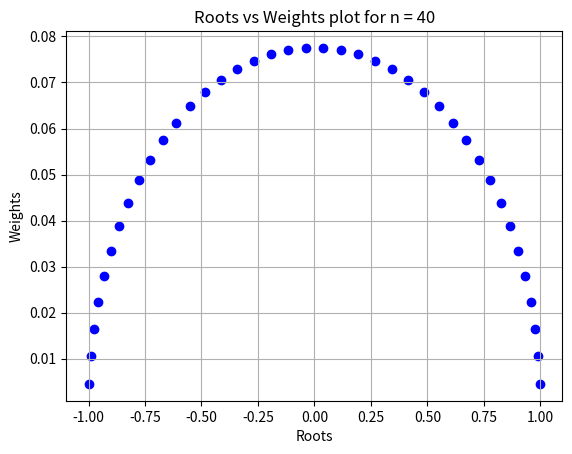

Recreate this plot in Python.
import numpy as np
import matplotlib.pyplot as plt
from scipy.integrate import quad

def legendre_polynomial(n):
   
    if n == 0:
        return np.poly1d([1])  # P_0(x) = 1
    elif n == 1:
        return np.poly1d([1, 0])  # P_1(x) = x

    P_0 = np.poly1d([1])
    P_1 = np.poly1d([1, 0])

    for i in range(1, n):
        P_next = ((2 * i + 1) * np.poly1d([1, 0]) * P_1 - i * P_0) / (i + 1)
        P_0, P_1 = P_1, P_next

    return P_1


def legendre_companion_matrix(n):

    poly = legendre_polynomial(n)
    coeffs = poly.coeffs  
    
    coeffs = coeffs / coeffs[0]

    companion_matrix = np.zeros((n, n))
    companion_matrix[0, :] = -coeffs[1:]
    for i in range(1, n):
        companion_matrix[i, i - 1] = 1

    return companion_matrix


def lagrange(x, x_values, i):

    basis = 1.0
    epsilon = 1e-10

    for j in range(len(x_values)):
        if i != j:
            basis *= (x - x_values[j]) / ((x_values[i] - x_values[j]) + epsilon)
            
    return basis


def weights_for_legendre(roots):

    n = len(roots)
    weights = np.zeros(n)

    for i in range(n):
        weights[i] = quad(lagrange, -1, 1, args=(roots, i))[0]

    return weights


def signed_absolute(z_array):

    magnitudes = np.abs(z_array)
    signs = np.where(np.real(z_array) >= 0, 1, -1)

    return magnitudes * signs

n = 40
print(f"Legendre of Polynomial of order {n} :")
print(legendre_polynomial(n))
print()

companion_matrix = legendre_companion_matrix(n)
print("Companion Matrix :")
print(companion_matrix)
print()

eigen_values, eigen_vectors = np.linalg.eig(companion_matrix)
roots = np.sort(signed_absolute(eigen_values))
print(f"Roots of the Legendre Polynomial of order {n} :")
print(roots)
print()

weights = weights_for_legendre(roots)
print("Weights of the Roots :")
print(weights)
print()

print("Total Sum of Weights :")
print(np.sum(weights))
print()

plt.scatter(roots, weights, c="blue")
plt.xlabel("Roots")
plt.ylabel("Weights")
plt.title(f"Roots vs Weights plot for n = {n}")
plt.grid()
plt.show()